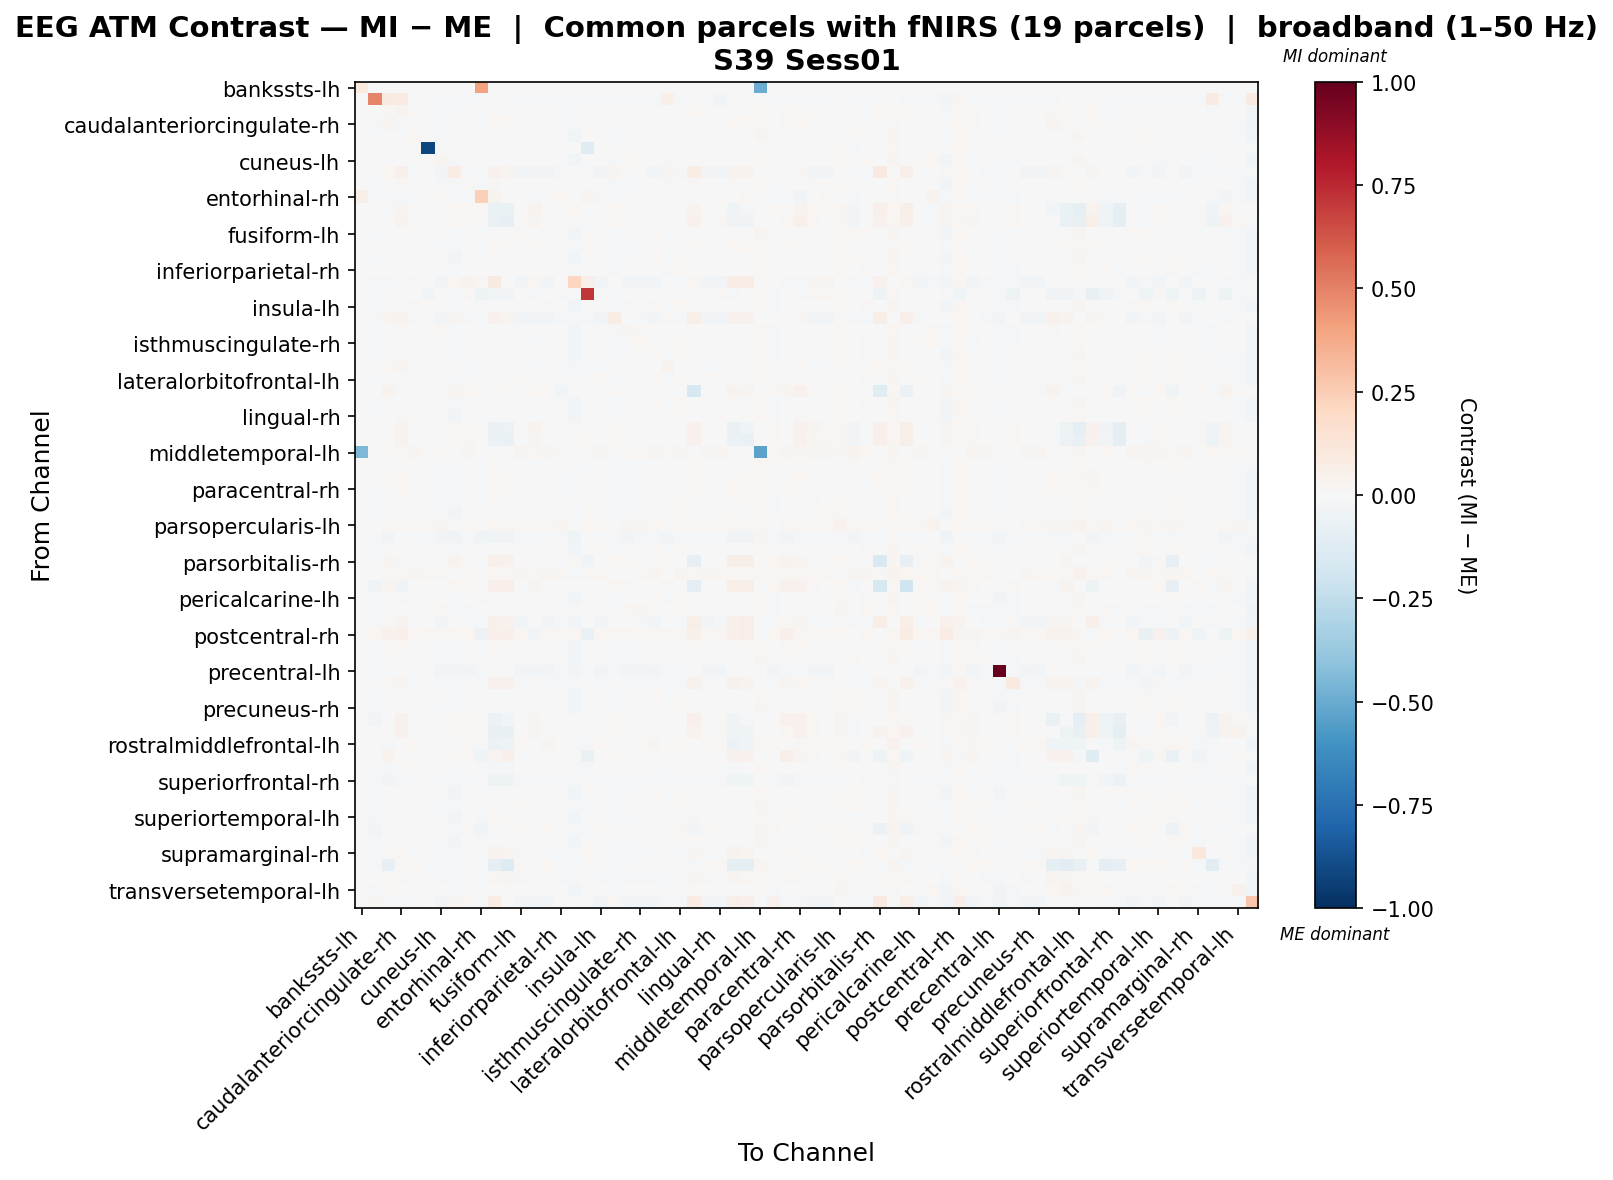

Values plotted in this chart, from the file beside it:
, bankssts-lh, bankssts-rh, caudalanteriorcingulate-lh, caudalanteriorcingulate-rh, caudalmiddlefrontal-lh, caudalmiddlefrontal-rh, cuneus-lh, cuneus-rh, entorhinal-lh, entorhinal-rh, frontalpole-lh, frontalpole-rh, fusiform-lh, fusiform-rh, inferiorparietal-lh, inferiorparietal-rh, inferiortemporal-lh, inferiortemporal-rh, insula-lh, insula-rh, isthmuscingulate-lh, isthmuscingulate-rh, lateraloccipital-lh
bankssts-lh, 0.09485, 0.0, 0.0, 0.0, 0.0, 0.0, 0.0, 0.0, 0.0, 0.4014, 0.0, 0.0, 0.0, 0.0, 0.0, 0.0, 0.0, 0.0, 0.0, 0.0, 0.0, 0.0, 0.0
bankssts-rh, 0.0, 0.4844, 0.08982, 0.08541, -0.01573, -0.001391, -0.01918, -0.01985, -0.02278, -0.01459, 0.0004659, -0.0004492, -0.02295, -0.01924, -0.02322, -0.01483, -0.02277, -0.01633, -0.0222, -0.01715, -0.02164, -0.02277, -0.02015
caudalanteriorcingulate-lh, 0.0, -0.004253, 0.0137, 0.03224, -0.004352, -0.001107, -0.009988, -0.01008, 0.0003588, -0.01736, 0.00208, 0.004882, -0.004523, -2.5623668228884036e-05, -0.003807, -0.008387, -0.02029, -0.001557, -0.005411, -0.002939, -0.004831, -0.006549, -0.004509
caudalanteriorcingulate-rh, 0.0, -0.01576, 0.02896, -0.01958, -0.002759, -0.001013, -0.01066, -0.001531, 0.0007831, -0.01697, 0.01609, 0.02215, -0.004599, 0.0006939, -0.004, -0.02024, -0.01844, -0.002095, -0.00416, -0.006021, -0.004037, -0.006273, -0.002892
caudalmiddlefrontal-lh, 0.0, -0.007826, -0.00211, 0.006046, 0.0187, -0.00124, -0.00925, -0.02262, -0.00103, -0.01637, 0.0001026, -0.0006731, 0.006236, -0.007726, 0.01128, -0.007069, -0.02401, -0.004898, 0.004181, -0.01585, -0.01095, -0.005451, 0.006017
caudalmiddlefrontal-rh, 0.0, -0.0006252, 0.0003169, 0.0004683, 0.0002496, -0.9176, 0.0002664, 0.0003842, 0.0001655, 9.821405226266332e-05, 0.0002496, 8.139652084495243e-05, 0.0002328, 0.0001823, 0.000115, 8.139100056547794e-05, 0.0002496, -0.1227, 0.000216, 0.0001823, 0.0001655, 0.0001655, 0.000216
cuneus-lh, 0.0, -0.007785, 0.0003908, 0.00283, 0.002461, -0.001178, 0.02397, -0.02307, -0.006593, -0.006965, 0.0002905, -0.0003092, 0.002822, -0.005832, 0.005136, 0.00201, -0.02613, -0.001689, 0.003229, -0.01798, 0.01156, 0.0118, 0.006642
cuneus-rh, 0.0, -0.008424, 0.02328, 0.04799, -0.01971, -0.001122, -0.02461, 0.07323, -0.0132, -0.01316, 0.04241, 0.02636, -0.02537, -0.02481, -0.0254, -0.01097, -0.005333, -0.01697, -0.02537, 0.02698, -7.227339868043706e-05, -0.001137, -0.025
entorhinal-lh, 0.0, -0.008745, 0.00531, 0.01019, 0.002773, -0.001213, -0.01225, -0.02033, 0.015, -0.0112, 0.01045, 0.006828, -0.00231, 0.001711, -0.000933, -0.003817, -0.01987, 0.006333, -0.003537, -0.01662, -0.01271, -0.01082, -0.0008549
entorhinal-rh, 0.06234, -0.009236, -0.02053, -0.008029, -0.02184, -0.001196, 0.008259, -0.02005, -0.009351, 0.2382, 0.03446, -0.000138, -0.002596, -0.0154, -0.002443, 0.01756, -0.0002799, 0.02656, -0.009574, -0.01456, -0.005586, 0.007086, 0.007463
frontalpole-lh, 0.0, 5.168987043438195e-05, -0.007893, 0.02589, 0.0003399, -0.001047, 0.0004294, 0.02009, 0.02092, 0.01048, -0.06253, -0.06951, 0.0003196, 0.03236, 0.0003004, -5.691706845342274e-05, 0.01983, 0.001194, 0.0003027, 0.01632, 0.004839, 0.002696, 0.0002388
frontalpole-rh, 0.0, -0.00051, -0.004842, 0.03758, -0.0001455, -0.0008474, 0.000191, 0.01315, 0.01487, 0.0003, -0.06844, -0.08568, 0.0003964, 0.02821, 0.0003474, -0.003617, 0.0003804, -0.01025, 0.0003804, 0.01068, 0.005489, 0.003255, 0.0003795
fusiform-lh, 0.0, -0.008801, 0.0003778, 0.005748, 0.009131, -0.001205, -0.006522, -0.0231, -0.002831, -0.01024, 0.0001784, -0.0001523, 0.007974, -0.006057, 0.009801, -0.004324, -0.02674, -0.0007681, 0.003123, -0.01808, -0.0111, -0.005629, 0.008615
fusiform-rh, 0.0, -0.007626, 0.006612, 0.01075, -0.002564, -0.001204, -0.01067, -0.02316, 0.004107, -0.01448, 0.01757, 0.01447, -0.004227, 0.0141, -0.003756, -0.003833, -0.0193, 0.01048, -0.006317, -0.01725, -0.01082, -0.01073, -0.004915
inferiorparietal-lh, 0.0, -0.009088, -0.0002517, 0.005202, 0.01135, -0.001247, -0.006113, -0.02384, -0.003246, -0.01032, 0.0002467, -0.0001792, 0.007238, -0.00708, 0.01053, -0.005428, -0.02589, -0.001715, 0.003332, -0.01804, -0.01096, -0.005808, 0.008902
inferiorparietal-rh, 0.0, -0.007742, -0.0007627, -0.002905, 0.001939, -0.001212, 0.002898, -0.01962, 0.00335, -0.003976, 0.002545, -0.001381, 0.002957, 0.001749, 0.003082, 0.006494, -0.0196, 0.001998, 0.003086, -0.01513, 0.0033, 0.003547, 0.003388
inferiortemporal-lh, 0.0, -0.008785, -0.01432, -0.005271, -0.01908, -0.001201, -0.02554, 0.01767, 0.03233, 0.01459, 0.08672, -0.0001806, -0.02696, 0.02085, -0.02528, -0.0009857, 0.2136, 0.0569, -0.02671, 0.003297, -0.02628, -0.02664, -0.02532
inferiortemporal-rh, 0.0, -0.01649, -0.005199, -0.0008888, -0.001632, -0.02736, -0.003054, -0.01712, 0.01456, -0.04968, -0.02385, -0.03102, 0.00529, -0.01369, 0.004996, -0.007914, -0.005369, 0.7159, 0.001221, -0.01676, -0.002887, -0.001055, 0.005162
insula-lh, 0.0, -0.008539, 0.0008614, 0.006807, 0.009808, -0.001232, -0.004455, -0.0231, -0.001899, -0.01119, 0.0001817, -0.0001799, 0.005885, -0.006369, 0.008478, -0.003001, -0.02662, -0.002479, 0.006626, -0.01814, -0.009595, -0.003448, 0.008155
insula-rh, 0.0, -0.009387, 0.03039, 0.0384, -0.01809, -0.001203, -0.02513, 0.03022, -0.01924, -0.01249, 0.04235, 0.02606, -0.02599, -0.02419, -0.02517, -0.01033, -0.01371, -0.01664, -0.02604, 0.07402, 0.002347, -0.00947, -0.02456
isthmuscingulate-lh, 0.0, -0.008355, 0.007113, 0.01047, -0.001272, -0.001221, 0.01069, -0.01491, -0.007056, -0.009666, 0.003587, 0.003507, -0.00418, -0.006332, -0.002599, 0.001722, -0.02648, -0.002071, -0.004071, -0.01004, 0.02396, 0.01009, -0.001943
isthmuscingulate-rh, 0.0, -0.008765, 0.002166, 0.007218, 0.003034, -0.001214, 0.006613, -0.0162, -0.006753, -0.007583, 0.001826, 0.001718, 0.0003914, -0.008258, 0.002088, -0.0002616, -0.02666, -0.00197, 0.0008386, -0.01413, 0.006006, 0.01672, 0.005811
lateraloccipital-lh, 0.0, -0.007933, -0.0003898, 0.005976, 0.007701, -0.001151, -0.005542, -0.02335, -0.002685, -0.009481, 0.0001574, -0.0001292, 0.006868, -0.007706, 0.00989, -0.004787, -0.02591, -0.001303, 0.003727, -0.01754, -0.01045, -0.00244, 0.009649
lateraloccipital-rh, 0.0, -0.004186, 0.01683, 0.02953, -0.0008282, -0.001105, -0.00956, 0.0005494, -0.009305, -0.01342, 0.005587, 0.005486, -0.006824, -0.01407, -0.004328, -0.01628, -0.02021, -0.01168, -0.009387, -0.00331, -0.0003351, -0.004899, -0.006439
lateralorbitofrontal-lh, 0.0, -0.009678, -0.006444, 0.004468, 0.007656, -0.001155, -0.003299, -0.02213, 0.0005676, -0.01699, 0.0002387, -0.0001214, 0.008409, -0.005475, 0.01139, -0.003357, -0.02327, -0.002672, 0.008959, -0.01249, -0.007001, 0.0005792, 0.009441
lateralorbitofrontal-rh, 0.0, -0.0002786, 0.03653, -0.01828, 0.0004671, -0.0008385, -0.004516, 0.02864, 0.01675, 0.0001441, 0.01155, 0.01459, -0.002653, 0.02271, 0.0002224, -0.02508, -0.002428, -0.003937, -0.003264, 0.01221, 0.007195, 0.00389, -0.0005745
lingual-lh, 0.0, -0.008741, 0.0005859, 0.005915, 0.008454, -0.001215, -0.004481, -0.02307, -0.002546, -0.009543, 0.0001825, -0.0001637, 0.006444, -0.006394, 0.008943, -0.003803, -0.02689, -0.0006573, 0.00401, -0.01827, -0.01026, -0.003518, 0.01016
lingual-rh, 0.0, -0.009534, 0.005024, 0.009276, 0.003355, -0.001228, -0.008381, -0.02365, 0.0008182, -0.007942, 0.003942, 0.00358, 0.002027, 0.0004681, 0.002307, -0.003559, -0.02625, 0.00669, -0.0007652, -0.01852, -0.00924, -0.007035, 0.003497
medialorbitofrontal-lh, 0.0, -1.593196830295874e-05, -0.005468, 0.03166, 0.0004073, -0.001014, 0.0002908, 0.01477, 0.02095, 0.00221, -0.06608, -0.05725, 0.0003391, 0.03219, 0.0003054, -0.0007047, 0.01482, -0.001892, 0.0003391, 0.01376, 0.005365, 0.003494, 0.0003054
medialorbitofrontal-rh, 0.0, -0.0003068, -0.003248, 0.03288, -9.692933770540644e-05, -0.0006579, 6.994159587319768e-05, 0.01624, 0.01528, 0.00566, -0.05515, -0.063, 0.0003578, 0.02996, 0.0002721, -0.002255, 0.01523, 0.008087, 0.0003578, 0.01523, 0.006936, 0.005062, 0.0003418
middletemporal-lh, -0.4491, 0.0, 0.01886, 0.01399, 0.02803, 0.0, 0.01465, 0.0, 0.02511, 0.0, 0.0, 0.0, 0.02982, 0.02137, 0.03054, 0.01353, 0.0, 0.01527, 0.02572, 0.0, 0.01501, 0.01594, 0.0291
middletemporal-rh, 0.0, -0.008337, 0.004167, 0.009871, 0.007808, -0.00115, -0.01532, -0.01503, -0.002478, -0.0134, 0.01128, 0.003572, -0.001032, -0.01218, 0.00305, -0.006065, -0.02237, -0.01058, -0.004278, -0.009595, -0.01291, -0.01312, -0.0002259
paracentral-lh, 0.0, -0.007265, 0.01161, 0.01926, -0.002979, -0.001268, -0.01417, -0.01669, -0.001926, -0.01592, 0.008994, 0.01415, -0.004936, 0.001287, -0.003975, -0.009486, -0.02268, -0.001394, -0.005892, -0.01167, -0.01145, -0.01092, -0.005156
paracentral-rh, 0.0, -0.008912, 0.006307, 0.01818, -0.003419, -0.001144, -0.01482, -0.01607, -0.002421, -0.02109, 0.01676, 0.02042, -0.003831, -0.002552, -0.002703, -0.009248, -0.02257, -0.00507, -0.005755, -0.008205, -0.01111, -0.01081, -0.004764
parahippocampal-lh, 0.0, -0.008734, 0.004347, 0.009752, 0.003223, -0.001215, -0.009452, -0.02305, 0.004473, -0.009902, 0.00902, 0.006762, 0.0003891, 0.001032, 0.002274, -0.005908, -0.02125, 0.007219, -0.001742, -0.01809, -0.01299, -0.008344, 0.002067
parahippocampal-rh, 0.0, -0.009186, 0.003879, 0.008354, 0.003246, -0.001223, -0.009382, -0.02373, 0.00468, -0.007095, 0.008567, 0.002587, 0.0005441, 0.004094, 0.001158, -0.003448, -0.02057, 0.0112, -0.002293, -0.01856, -0.01007, -0.008408, 0.002132
parsopercularis-lh, 0.0, 0.006875, 0.01759, 0.01634, 0.01367, 0.01543, 0.02444, -0.005552, 0.01532, 0.00167, 0.01684, 0.01631, 0.01669, 0.01764, 0.0177, 0.02353, -0.006795, 0.01851, 0.01671, 0.007408, 0.03046, 0.02722, 0.0159
parsopercularis-rh, 0.0, -0.01699, -0.02436, -0.004668, -0.01161, -0.01667, -0.02647, -0.03587, -0.01546, -0.03919, -0.03264, -0.03345, -0.01051, -0.02117, -0.005127, -0.01101, -0.04032, -0.001489, -0.0148, -0.01648, -0.0258, -0.02341, -0.01082
parsorbitalis-lh, 0.0, -0.0103, -0.007362, 0.002624, 0.008498, -0.001199, -0.0004854, -0.02208, -0.0008838, -0.01539, 0.0002099, -0.0001827, 0.007494, -0.005983, 0.01103, -0.001965, -0.02375, -0.003211, 0.007887, -0.01228, -0.006223, 0.002783, 0.01035
parsorbitalis-rh, 0.0, -0.02148, 0.03099, -0.01324, 0.0004411, -0.0001666, 0.0003398, 0.03826, 0.01102, -0.02258, 0.05244, 0.04113, 0.000306, -0.0007446, 0.0002216, -0.01798, 0.008752, -0.03249, 0.000306, 0.02163, 0.01126, 0.009258, 0.0003061
parstriangularis-lh, 0.0, 0.007563, 0.01456, 0.0215, 0.02495, 0.01541, 0.01124, -0.006958, 0.01416, 0.004367, 0.01689, 0.01631, 0.02388, 0.00959, 0.02751, 0.01151, -0.008845, 0.01416, 0.02085, 0.00108, 0.006342, 0.01274, 0.02595
parstriangularis-rh, 0.0, -0.03613, 0.02989, -0.03495, 0.0004343, -0.000963, 0.0003655, 0.02277, 0.01147, 0.0001911, 0.05234, 0.04785, 0.0003499, 0.02403, 0.000268, -0.004641, 0.004947, -0.003129, 0.0003655, 0.0192, 0.009682, 0.007664, 0.000238
pericalcarine-lh, 0.0, -0.008307, 0.0006821, 0.008125, 0.007066, -0.001206, -0.002558, -0.01917, -0.003737, -0.008869, 0.001646, 0.001501, 0.003822, -0.007546, 0.005271, -0.004145, -0.02616, -0.002571, 0.004147, -0.01608, -0.004028, 0.003637, 0.007863
pericalcarine-rh, 0.0, -0.01231, 0.004001, 0.000858, -0.002348, -0.001298, 0.02298, -0.01353, -0.008533, 0.001039, -0.006044, -0.005008, 0.002527, -0.006773, 0.002755, -0.002917, -0.02232, -0.0001684, 0.003317, -0.01582, 0.01923, 0.02624, 0.009118
postcentral-lh, 0.0, -0.0101, 0.01531, 0.03165, -0.01831, -0.001237, -0.02456, 0.002188, -0.02232, -0.01211, 0.04874, 0.04531, -0.02643, -0.005217, -0.02607, -0.01772, -0.02619, -0.002193, -0.0261, 0.001559, -0.006248, -0.01039, -0.02475
postcentral-rh, 0.0, 0.01661, 0.04233, 0.05187, 0.01678, 0.01615, 0.01694, 0.01705, 0.01677, -0.05971, 0.04891, 0.05197, 0.01683, -0.02684, 0.01689, 0.008812, 0.01681, -0.06501, 0.01686, 0.01699, 0.01675, 0.01675, 0.01677
posteriorcingulate-lh, 0.0, -0.008016, 0.01076, 0.01646, 0.005032, -0.001222, -0.01485, -0.01961, -0.003389, -0.01267, 0.009059, 0.0107, -0.003279, -0.00592, -0.0004791, -0.008479, -0.02593, -0.002025, -0.006166, -0.01581, -0.01408, -0.01463, -0.00201
posteriorcingulate-rh, 0.0, -0.008126, 0.0006713, 0.007565, 0.007384, -0.001089, -0.01293, -0.02315, 0.0002363, -0.01519, 0.000215, -6.866020259614689e-05, 0.004453, -0.006145, 0.008976, -0.006303, -0.02448, -0.003433, 0.0006157, -0.01545, -0.01107, -0.008935, 0.003543
precentral-lh, 0.0, -0.009125, -0.01403, -0.005703, -0.01887, -0.001186, -0.02494, -0.02345, -0.02585, -0.01226, 0.0003151, -0.0001222, -0.02577, -0.02433, -0.02506, -0.01951, -0.02578, -0.0164, -0.02574, -0.01874, -0.02561, -0.02585, -0.0253
precentral-rh, 0.0, -0.01294, 0.02146, 0.02745, -0.01642, -0.0007538, -0.01986, -0.01159, -0.007081, -0.0232, 0.04059, 0.03943, -0.01972, 0.0002585, -0.0197, -0.01669, -0.01973, 0.002505, -0.01968, -0.005843, -0.01979, -0.01979, -0.01981
precuneus-lh, 0.0, -0.009015, 6.379450310773762e-05, 0.005413, 0.008881, -0.001203, -0.006124, -0.0234, -0.002666, -0.0101, 0.0001525, -0.0001483, 0.007674, -0.006787, 0.009889, -0.004915, -0.02646, -0.001074, 0.00346, -0.01745, -0.01073, -0.005018, 0.008686
precuneus-rh, 0.0, -0.009013, 0.001823, 0.006331, 0.01081, -0.001204, -0.008554, -0.02343, -0.0004863, -0.01033, 0.0001236, -0.0001629, 0.006401, -0.006755, 0.009107, -0.005952, -0.02634, -0.002032, 0.002177, -0.01918, -0.01071, -0.006754, 0.007239
rostralanteriorcingulate-lh, 0.0, -0.02514, -0.005455, 0.04523, 0.0004993, -0.0009805, 0.003412, 0.01596, 0.01647, 0.0002571, -0.06074, -0.03017, 0.0003681, 0.02345, 0.0002705, 0.0002101, 0.0003681, -0.01599, 0.0003524, 0.01899, 0.01349, 0.007613, 0.0003814
rostralanteriorcingulate-rh, 0.0, -0.0002512, -4.859758711392389e-05, 0.03954, 0.0004834, -0.0009104, 0.006371, 0.009757, 0.0163, 0.000239, -0.07688, -0.0752, 0.0003832, 0.026, 0.0002852, -0.004186, 0.0003674, -0.01057, 0.0003674, 0.01415, 0.01195, 0.007489, 0.000381
rostralmiddlefrontal-lh, 0.0, -0.007293, -0.0169, 0.0006415, 0.01997, -0.001204, 0.008222, -0.01044, 0.01344, -0.009139, -0.05788, -0.04796, 0.02259, 0.007058, 0.02469, 0.002276, -0.01043, -0.009259, 0.02002, -0.01054, 0.004938, 0.01023, 0.02355
rostralmiddlefrontal-rh, 0.0, -0.000188, 0.03719, 0.003211, 0.000415, -0.0009674, 0.000487, 0.01416, 0.01401, -0.04129, 0.03088, 0.04844, 0.0003306, -0.007438, 0.0002643, -0.004399, 0.000315, -0.06714, 0.000315, 0.01166, 0.006583, 0.004373, 0.0002812
superiorfrontal-lh, 0.0, -0.008194, -0.009608, 0.01029, 0.008139, -0.001053, 0.004085, -0.01461, 0.000817, -0.0154, -0.01346, -0.01266, 0.00693, -0.003968, 0.00772, 0.0009352, -0.01944, -0.009373, 0.007421, -0.004969, 0.003045, 0.005748, 0.007473
superiorfrontal-rh, 0.0, -0.009175, -0.02888, -0.01029, -0.01173, 0.0, -0.01173, -0.01173, -0.01173, -0.01173, -0.05114, -0.05074, -0.01173, -0.01173, -0.01173, -0.01388, -0.01173, -0.003909, -0.01173, -0.01173, -0.01173, -0.01173, -0.01173
superiorparietal-lh, 0.0, -0.009164, 0.0005757, 0.005447, 0.01107, -0.001211, -0.005686, -0.02378, -0.0029, -0.009621, 0.0001867, -0.0001761, 0.007447, -0.007159, 0.01021, -0.006077, -0.02582, -0.001825, 0.003573, -0.01921, -0.01115, -0.005162, 0.00963
superiorparietal-rh, 0.0, -0.008332, 0.005113, 0.005262, 0.01403, -0.001133, -0.008587, -0.01926, 0.004413, -0.01724, -0.006423, -0.004452, 0.008062, -0.007524, 0.0125, -0.00694, -0.02225, -0.008513, 0.004071, -0.02237, -0.007471, -0.005404, 0.008724
... 8 more rows
